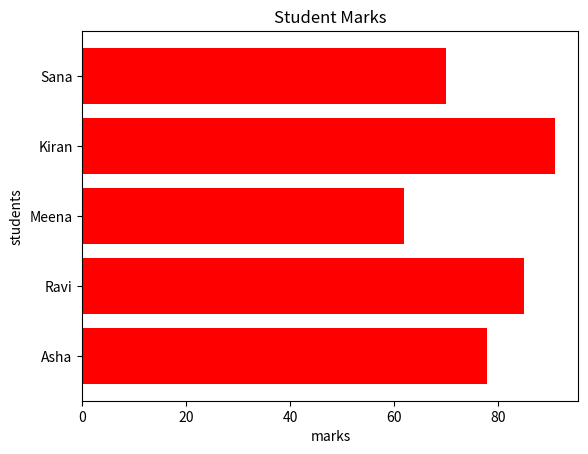

The matplotlib source for this figure:
import matplotlib.pyplot as plt 

students = ["Asha", "Ravi", "Meena", "Kiran", "Sana"]
marks = [78, 85, 62, 91, 70]

plt.barh(students, marks, color='r')
plt.ylabel("students")
plt.xlabel("marks")
plt.title("Student Marks")
plt.savefig('marks.png', dpi=200)
plt.show()
